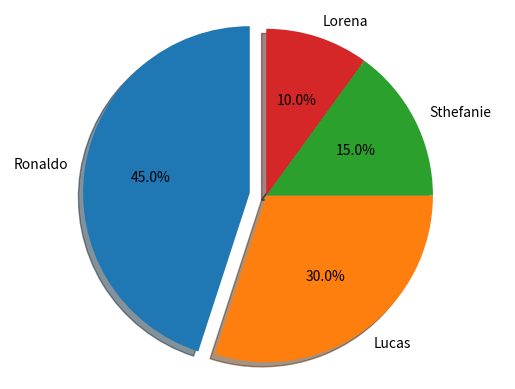

Python code for this plot:
from matplotlib import pyplot as plt

# Pie chart, where the slices will be ordered and platted counter-clockwise:
Players = "Ronaldo", "Lucas", "Sthefanie", "Lorena"
Score = [45, 30, 15, 10]
explode = [0.1, 0, 0, 0]    # "explode" the 1st slice

fig1, ax1 = plt.subplots()
ax1.pie(Score, explode=explode, labels=Players, autopct='%1.1f%%',
        shadow=True, startangle=90)
ax1.axis('equal')   # Equal aspect ratle ensures that pie is drawn as a circle

plt.show()